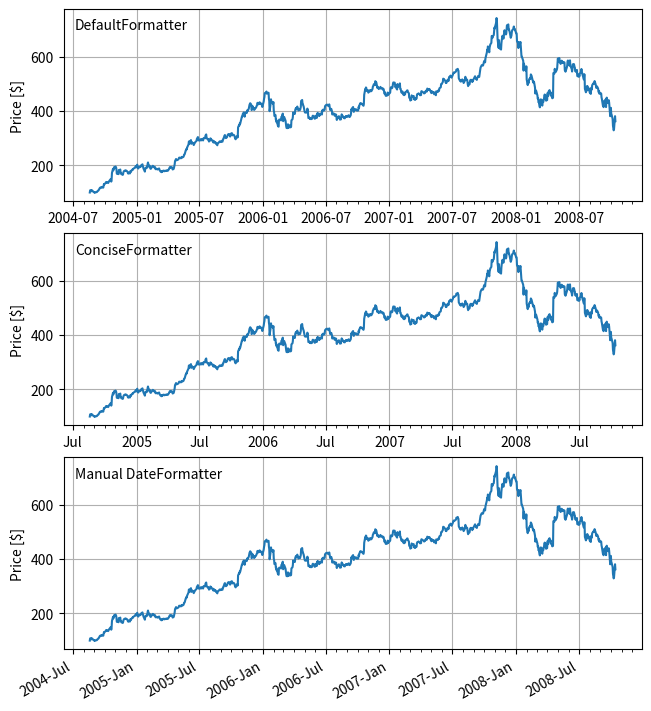

Here is the Python script that generated this plot:
import matplotlib.pyplot as plt

import matplotlib.cbook as cbook
import matplotlib.dates as mdates

# Load a numpy record array from yahoo csv data with fields date, open, high,
# low, close, volume, adj_close from the mpl-data/sample_data directory. The
# record array stores the date as an np.datetime64 with a day unit ('D') in
# the date column.
data = cbook.get_sample_data('goog.npz')['price_data']

fig, axs = plt.subplots(3, 1, figsize=(6.4, 7), layout='constrained')
# common to all three:
for ax in axs:
    ax.plot('date', 'adj_close', data=data)
    # Major ticks every half year, minor ticks every month,
    ax.xaxis.set_major_locator(mdates.MonthLocator(bymonth=(1, 7)))
    ax.xaxis.set_minor_locator(mdates.MonthLocator())
    ax.grid(True)
    ax.set_ylabel(r'Price [\$]')

# different formats:
ax = axs[0]
ax.set_title('DefaultFormatter', loc='left', y=0.85, x=0.02, fontsize='medium')

ax = axs[1]
ax.set_title('ConciseFormatter', loc='left', y=0.85, x=0.02, fontsize='medium')
ax.xaxis.set_major_formatter(
    mdates.ConciseDateFormatter(ax.xaxis.get_major_locator()))

ax = axs[2]
ax.set_title('Manual DateFormatter', loc='left', y=0.85, x=0.02,
             fontsize='medium')
# Text in the x-axis will be displayed in 'YYYY-mm' format.
ax.xaxis.set_major_formatter(mdates.DateFormatter('%Y-%b'))
# Rotates and right-aligns the x labels so they don't crowd each other.
for label in ax.get_xticklabels(which='major'):
    label.set(rotation=30, horizontalalignment='right')

plt.show()